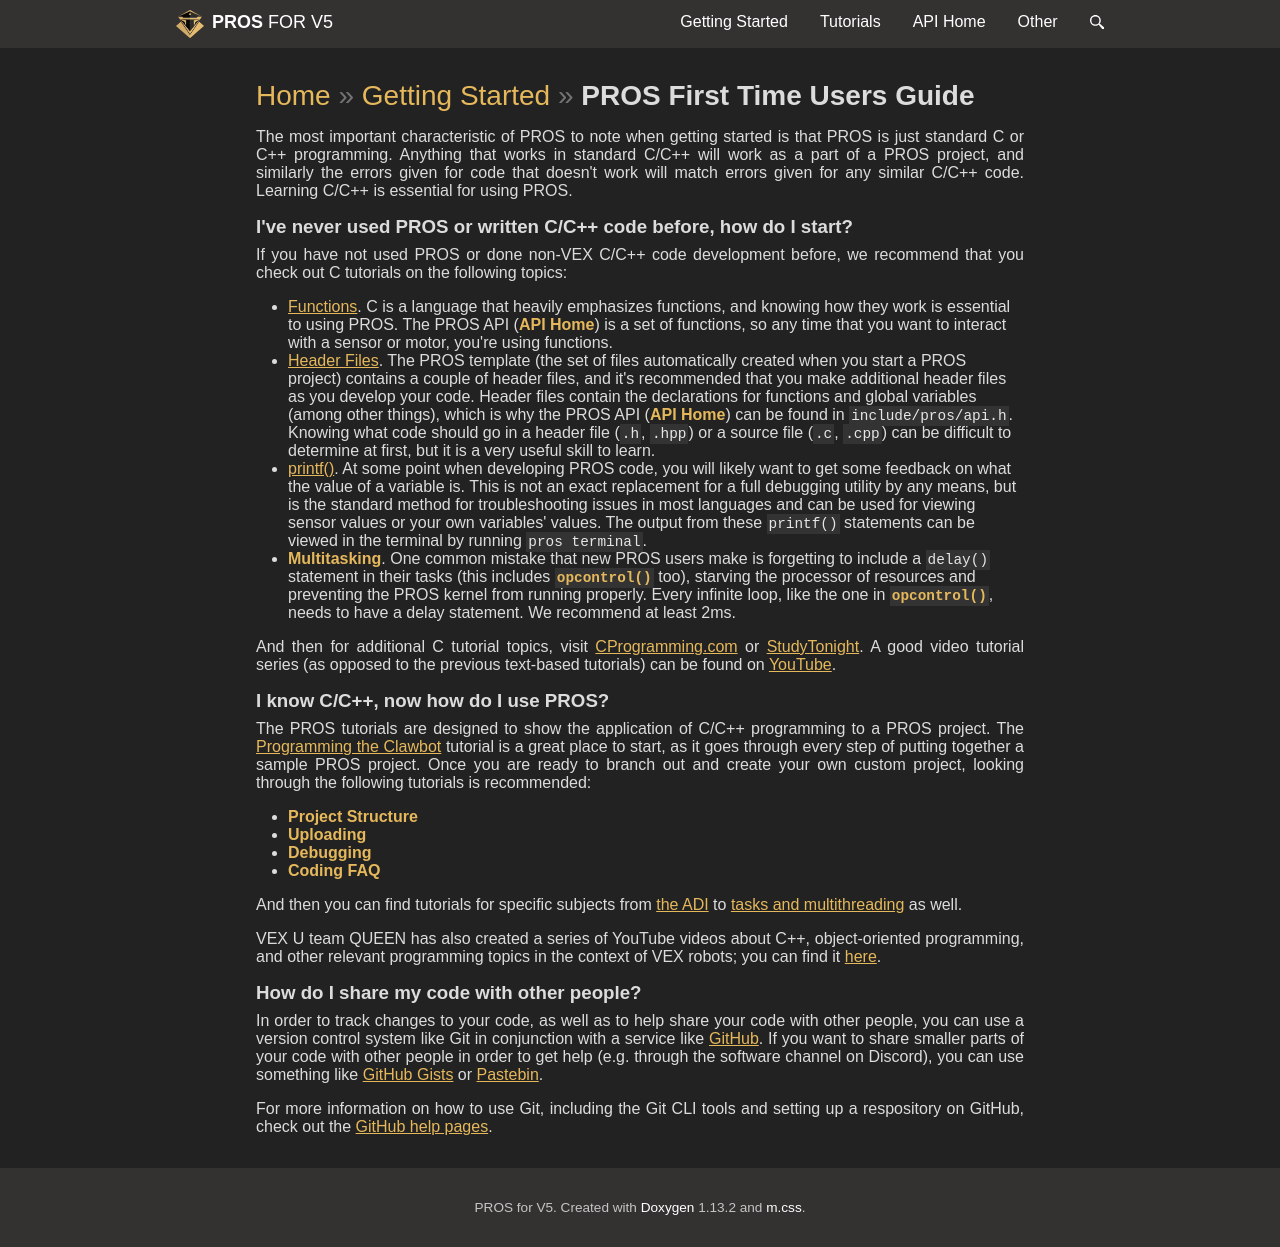

repository: purduesigbots/pros-doxygen-docs · page: new-users.html · generator: sphinx

\page new-users PROS First Time Users Guide

The most important characteristic of PROS to note when getting started
is that PROS is just standard C or C++ programming. Anything that works
in standard C/C++ will work as a part of a PROS project, and similarly
the errors given for code that doesn't work will match errors given for
any similar C/C++ code. Learning C/C++ is essential for using PROS.

## I've never used PROS or written C/C++ code before, how do I start?

If you have not used PROS or done non-VEX C/C++ code development before,
we recommend that you check out C tutorials on the following topics:

- [Functions](http://www.studytonight.com/c/user-defined-functions-in-c.php).
  C is a language that heavily emphasizes functions, and knowing how
  they work is essential to using PROS. The [PROS
  API](../api/index.html) is a set of functions, so any time that you
  want to interact with a sensor or motor, you're using functions.
- [Header
  Files](https://www.tutorialspoint.com/cprogramming/c_header_files.htm).
  The PROS template (the set of files automatically created when you
  start a PROS project) contains a couple of header files, and it's
  recommended that you make additional header files as you develop
  your code. Header files contain the declarations for functions and
  global variables (among other things), which is why the [PROS
  API](../api/index.html) can be found in `include/pros/api.h`.
  Knowing what code should go in a header file (`.h`, `.hpp`) or a
  source file (`.c`, `.cpp`) can be difficult to determine at first,
  but it is a very useful skill to learn.
- [printf()](https://www.codingunit.com/printf-format-specifiers-format-conversions-and-formatted-output).
  At some point when developing PROS code, you will likely want to get
  some feedback on what the value of a variable is. This is not an
  exact replacement for a full debugging utility by any means, but is
  the standard method for troubleshooting issues in most languages and
  can be used for viewing sensor values or your own variables' values.
  The output from these `printf()` statements can be viewed in the
  terminal by running `pros terminal`.
- [Tasks](../tutorials/topical/multitasking.html). One common mistake
  that new PROS users make is forgetting to include a `delay()`
  statement in their tasks (this includes `opcontrol()` too), starving
  the processor of resources and preventing the PROS kernel from
  running properly. Every infinite loop, like the one in
  `opcontrol()`, needs to have a delay statement. We recommend at
  least 2ms.

And then for additional C tutorial topics, visit
[CProgramming.com](https://www.cprogramming.com/tutorial/c-tutorial.html)
or [StudyTonight](http://www.studytonight.com/c/overview-of-c.php). A
good video tutorial series (as opposed to the previous text-based
tutorials) can be found on [YouTube](https://youtu.be/nXvy5900m3M).

## I know C/C++, now how do I use PROS?

The PROS tutorials are designed to show the application of C/C++
programming to a PROS project. The [Programming the
Clawbot](../tutorials/walkthrough/clawbot.html) tutorial is a great
place to start, as it goes through every step of putting together a
sample PROS project. Once you are ready to branch out and create your
own custom project, looking through the following tutorials is
recommended:

- [PROS Project
  Structure](../tutorials/general/project-structure.html)
- [Uploading Code](../tutorials/walkthrough/uploading.html)
- [Debugging](../tutorials/general/debugging.html)
- [Coding FAQs](./faq.html)

And then you can find tutorials for specific subjects from [the
ADI](../tutorials/topical/adi.html) to [tasks and
multithreading](../tutorials/topical/multitasking.html) as well.

VEX U team QUEEN has also created a series of YouTube videos about C++,
object-oriented programming, and other relevant programming topics in
the context of VEX robots; you can find it
[here](https://www.youtube.com/playlist?list=PLxt0dHFRDpQhy24IL1wAniVq3xf8N7QAV).

## How do I share my code with other people?

In order to track changes to your code, as well as to help share your
code with other people, you can use a version control system like Git in
conjunction with a service like [GitHub](https://github.com). If you
want to share smaller parts of your code with other people in order to
get help (e.g. through the software channel on Discord), you can use
something like [GitHub Gists](https://gist.github.com) or
[Pastebin](https://pastebin.com).

For more information on how to use Git, including the Git CLI tools and
setting up a respository on GitHub, check out the [GitHub help
pages](https://help.github.com).
